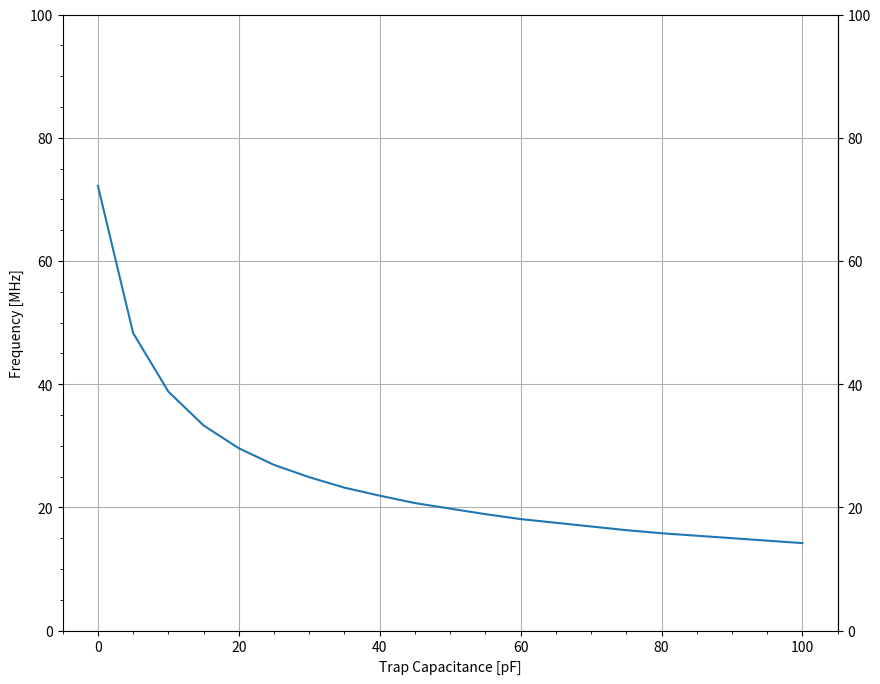

Python code for this plot:
# -*- coding: utf-8 -*-
"""
Created on Sun Apr  7 11:36:32 2024

[redacted]
"""

#Point Plot for Resonant Frequency vs. Trap Capacitance
import math

import numpy as np
import matplotlib.pyplot as plt
from matplotlib.ticker import (MultipleLocator, AutoMinorLocator)

#x-axis data
x = [0, 5, 10, 15, 20, 25, 30, 35, 40, 45, 50, 55, 60, 65, 70, 75, 80, 85, 90, 95, 100]


#y-axis data
y = [72.2, 48.3, 38.8, 33.3, 29.6, 26.9, 24.9, 23.2, 21.9, 20.7, 19.8, 18.9, 18.1, 17.5, 16.9, 16.3, 15.8, 15.4, 15.0, 14.6, 14.2]


fig, ax = plt.subplots(figsize = (10, 8))
ax.plot(x, y)
#find line of best fit
#a, b = np.polyfit(x, y, 1)
# setting x and y axis range
ax.secondary_yaxis('right')
ax.xaxis.set_minor_locator(AutoMinorLocator())
#ax.xaxis.set_major_formatter('{x:.0f}')
ax.yaxis.set_minor_locator(AutoMinorLocator())
#ax.secondary_yaxis.set_minor_locator(AutoMinorLocator())

ax.set_yticks(np.arange(0, 120, step=20))
ax.set_xticks(np.arange(0, 120, step=20))
#plt.plot(x, math.exp(-b))
# naming the x axis
plt.xlabel('Trap Capacitance [pF]')
# naming the y axis
plt.ylabel('Frequency [MHz]')
#Adding gridlines 
plt.grid()
# function to show the plot
plt.show()
